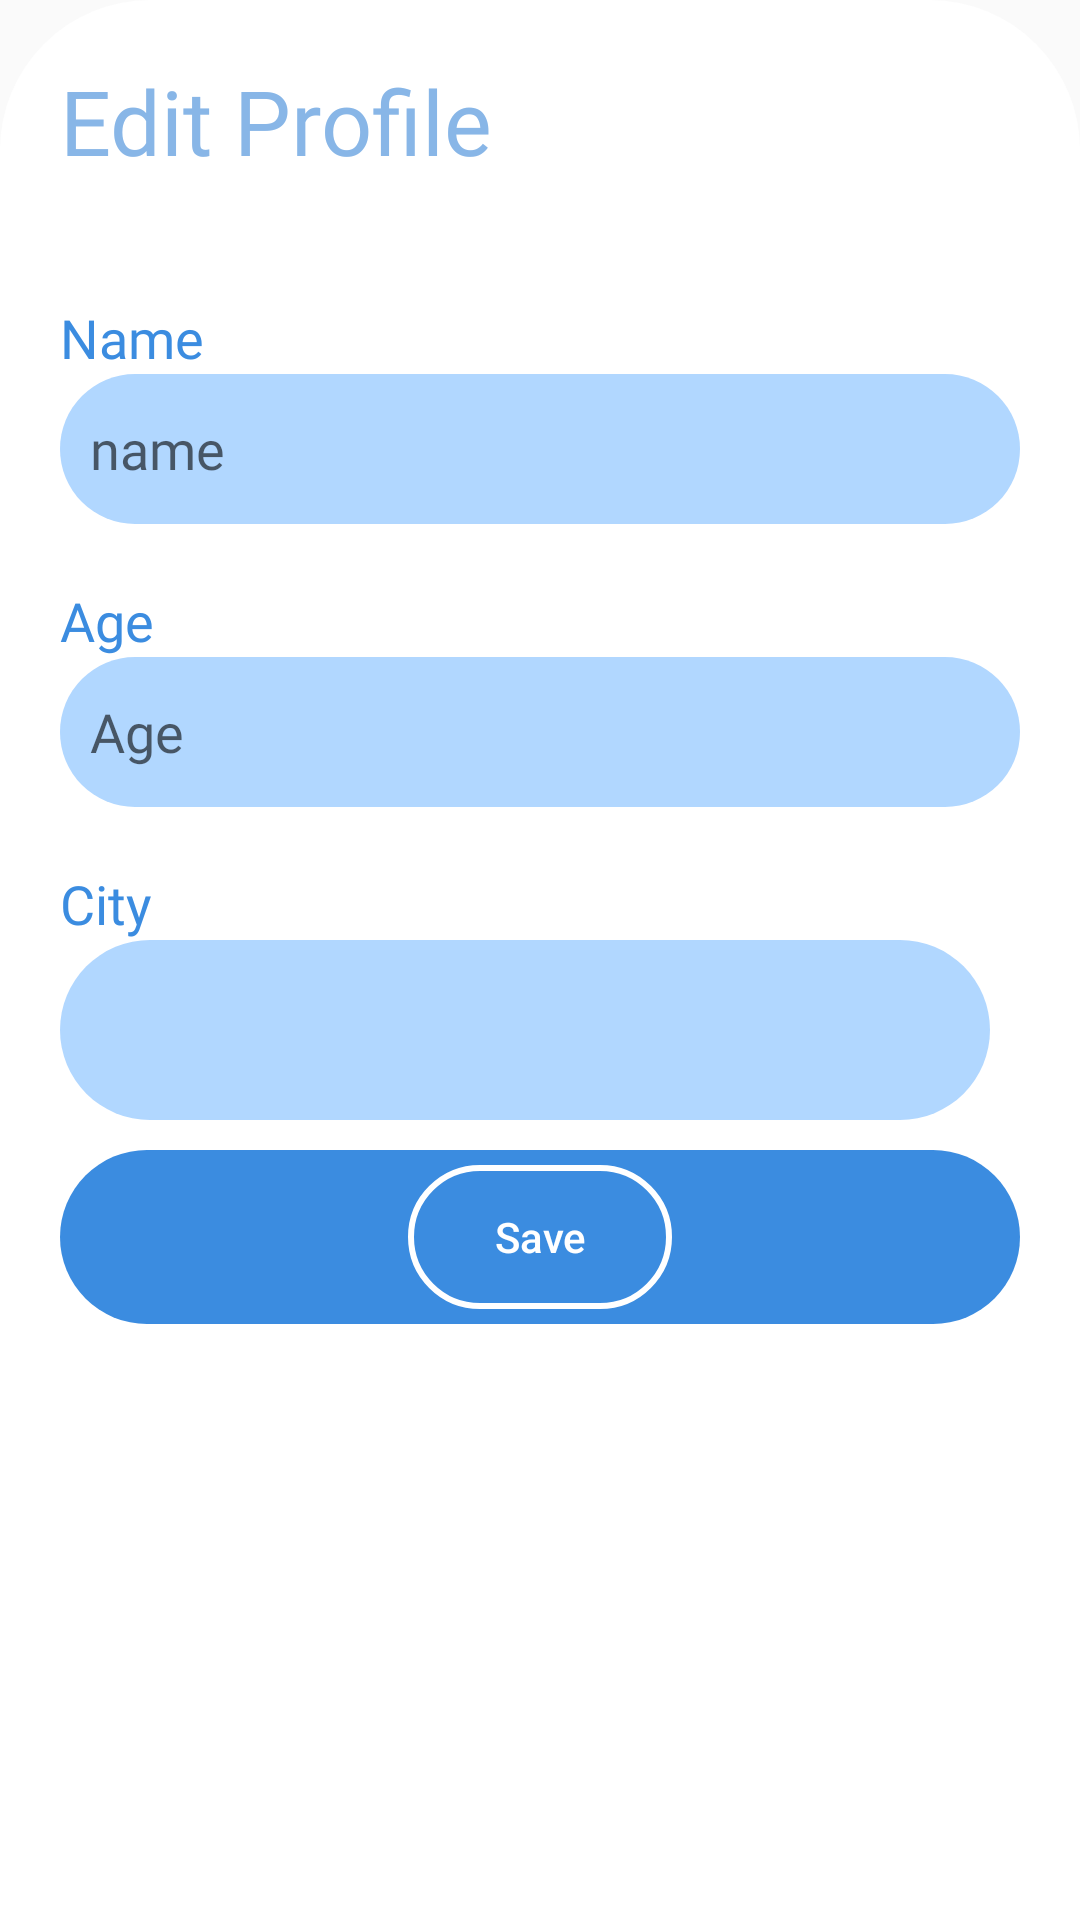

Reconstruct the res/layout file that produces this screen, plus the resources it refers to.
<!-- AndroidManifest.xml: application theme Theme.Petly -->
<!-- res/layout/edit_profile.xml -->
<?xml version="1.0" encoding="utf-8"?>
<RelativeLayout xmlns:android="http://schemas.android.com/apk/res/android"
    android:layout_width="match_parent"
    android:layout_height="wrap_content"
    android:paddingHorizontal="20dp"
    android:paddingTop="20dp"
    android:background="@drawable/bottom_sheat_dialog_background">



    <TextView
        android:id="@+id/header"
        android:layout_width="wrap_content"
        android:layout_height="wrap_content"
        android:text="Edit Profile"
        android:textColor="@color/containerBlue"
        android:fontFamily="@font/poppins_bold"
        android:textSize="30dp"/>

    <RelativeLayout
        android:id="@+id/addSection"
        android:layout_width="match_parent"
        android:layout_height="wrap_content"
        android:layout_below="@+id/header"
        android:paddingBottom="15dp">

        <TextView
            android:id="@+id/labelName"
            android:layout_width="wrap_content"
            android:layout_height="wrap_content"
            android:text="Name"
            android:layout_marginTop="40dp"
            android:fontFamily="@font/poppins_bold"
            android:textSize="18dp"
            android:textColor="@color/mainBlue"/>

        <EditText
            android:id="@+id/txtUserName"
            android:layout_width="match_parent"
            android:layout_height="50dp"
            android:background="@drawable/deit_text_backgound"
            android:layout_below="@+id/labelName"
            android:paddingVertical="5dp"
            android:paddingHorizontal="10dp"
            android:fontFamily="@font/poppins_regular"
            android:textColor="@color/black"
            android:hint="name"/>


        <TextView
            android:id="@+id/labelAge"
            android:layout_width="wrap_content"
            android:layout_height="wrap_content"
            android:text="Age"
            android:layout_marginTop="20dp"
            android:fontFamily="@font/poppins_bold"
            android:textSize="18dp"
            android:textColor="@color/mainBlue"
            android:layout_below="@+id/txtUserName"/>

        <EditText
            android:id="@+id/txtUserAge"
            android:layout_width="match_parent"
            android:layout_height="50dp"
            android:background="@drawable/deit_text_backgound"
            android:layout_below="@+id/labelAge"
            android:paddingVertical="5dp"
            android:paddingHorizontal="10dp"
            android:fontFamily="@font/poppins_regular"
            android:textColor="@color/black"
            android:hint="Age"/>

        <TextView
            android:id="@+id/labelCity"
            android:layout_width="wrap_content"
            android:layout_height="wrap_content"
            android:text="City"
            android:layout_marginTop="20dp"
            android:fontFamily="@font/poppins_bold"
            android:textSize="18dp"
            android:textColor="@color/mainBlue"
            android:layout_below="@+id/txtUserAge"/>

        <Spinner
            android:id="@+id/spinnerCity"
            android:layout_width="match_parent"
            android:layout_height="60dp"
            android:layout_below="@+id/labelCity"
            android:layout_marginRight="10dp"
            android:background="@drawable/deit_text_backgound"
            android:paddingLeft="10dp"
            android:spinnerMode="dropdown"/>


        <RelativeLayout
            android:id="@+id/btnSaveUser"
            android:layout_width="match_parent"
            android:layout_height="wrap_content"
            android:background="@drawable/add_pet_btn_section"
            android:layout_below="@+id/spinnerCity"
            android:layout_marginTop="10dp"
            android:paddingVertical="5dp">

            <Button
                android:layout_width="wrap_content"
                android:layout_height="wrap_content"
                android:layout_centerHorizontal="true"
                android:layout_centerVertical="true"
                android:background="@drawable/singup_button_backgound"
                android:text="Save"
                android:textAllCaps="false"
                android:textColor="@color/white"/>
        </RelativeLayout>


    </RelativeLayout>
</RelativeLayout>
<!-- resources referenced by this layout -->
<resources>
  <color name="black">#FF000000</color>
  <color name="containerBlue">#88b6e7</color>
  <color name="mainBlue">#3b8ce0</color>
  <color name="white">#FFFFFFFF</color>
  <!-- drawable add_pet_btn_section (drawable) -->
  <?xml version="1.0" encoding="utf-8"?>
  <shape xmlns:android="http://schemas.android.com/apk/res/android">
      <solid android:color="@color/mainBlue"/>
      <corners android:radius="1000dp"/>
  </shape>
  <!-- drawable bottom_sheat_dialog_background (drawable) -->
  <?xml version="1.0" encoding="utf-8"?>
  <shape xmlns:android="http://schemas.android.com/apk/res/android">
      <solid android:color="@color/white"/>
      <corners
          android:topRightRadius="50dp"
          android:topLeftRadius="50dp"/>
  </shape>
  <!-- drawable deit_text_backgound (drawable) -->
  <?xml version="1.0" encoding="utf-8"?>
  <shape xmlns:android="http://schemas.android.com/apk/res/android">
      <solid android:color="@color/editTextBlue"/>
      <corners android:radius="50dp"/>
  </shape>
  <!-- drawable singup_button_backgound (drawable) -->
  <?xml version="1.0" encoding="utf-8"?>
  <shape xmlns:android="http://schemas.android.com/apk/res/android">
      <corners android:radius="50dp"/>
      <stroke
          android:color="@color/white"
          android:width="2dp"/>
  </shape>
  <style name="Theme.Petly" parent="Base.Theme.Petly" />
  <color name="editTextBlue">#b1d7ff</color>
  <style name="Base.Theme.Petly" parent="Theme.AppCompat.Light.NoActionBar">
      </style>
</resources>
